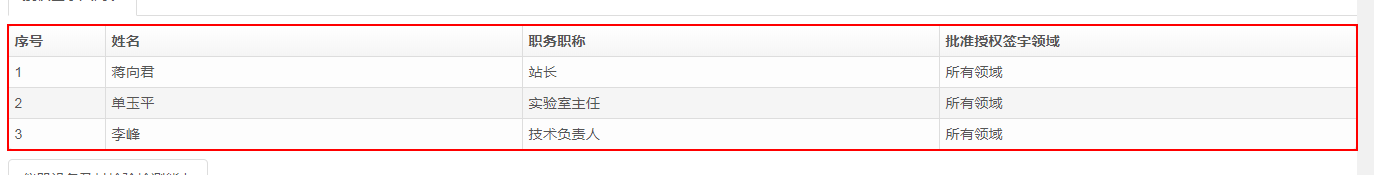
Task: test for source management in GIT
Workflow: GetCompanyDetail

Step 1: get-text from the table '序号 姓名 职务职称 批准授权签字领域'
